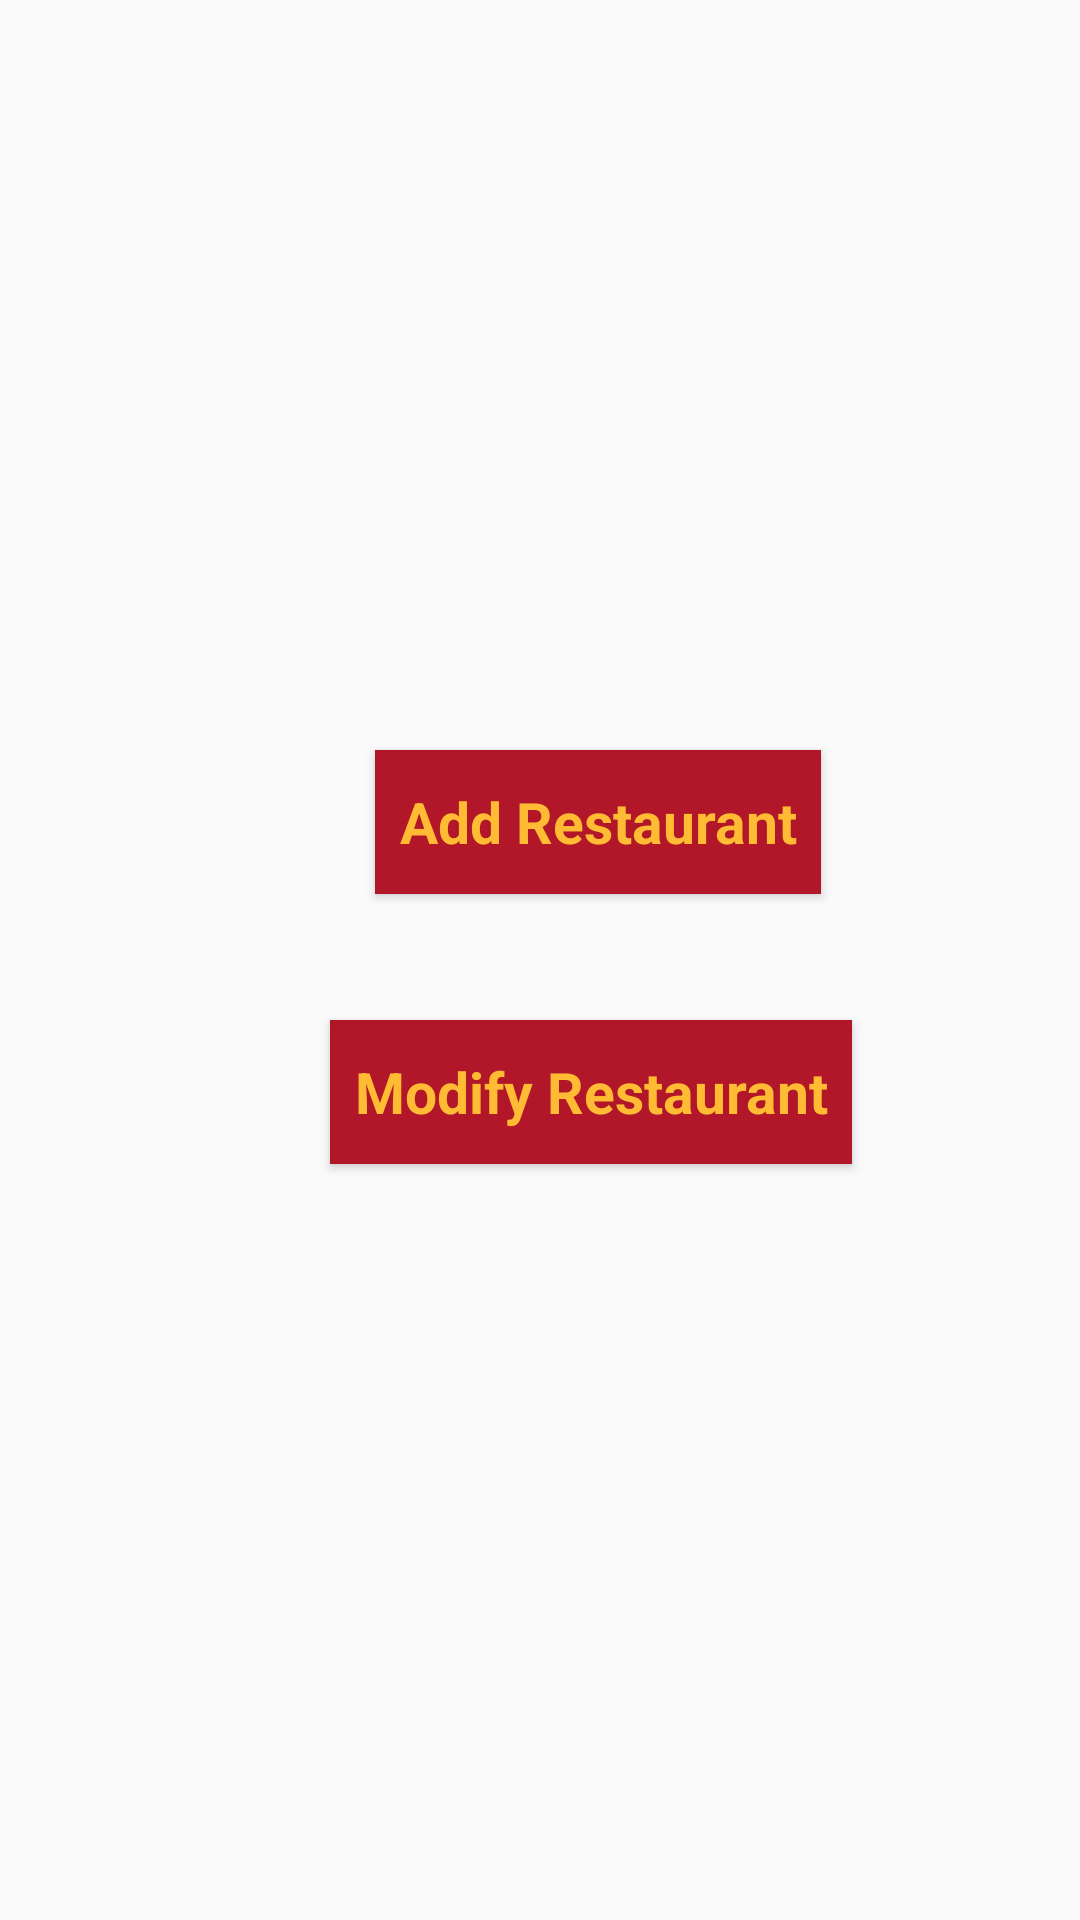

The Android layout XML behind this screen, and the referenced resources:
<!-- AndroidManifest.xml: application theme AppTheme -->
<!-- res/layout/activity_owner_profile.xml -->
<?xml version="1.0" encoding="utf-8"?>
<RelativeLayout xmlns:android="http://schemas.android.com/apk/res/android"
    xmlns:tools="http://schemas.android.com/tools"
    android:id="@+id/activity_user_activity"
    android:layout_width="match_parent"
    android:layout_height="match_parent"
    android:background="@drawable/add"
    android:clickable="false"
    tools:context="com.example.foodie_buddy.ownerProfile">

    <Button
        android:id="@+id/adr"
        style="@android:style/Widget.Button"
        android:layout_width="wrap_content"
        android:layout_height="wrap_content"
        android:layout_marginLeft="125dp"
        android:layout_marginTop="250dp"
        android:background="@color/colorPrimaryDark"
        android:onClick="addRestaurant"
        android:padding="8dp"
        android:text="Add Restaurant"
        android:textColor="@android:color/holo_orange_light"
        android:textSize="19sp"
        android:textStyle="normal|bold"
        tools:layout_editor_absoluteX="102dp"
        tools:layout_editor_absoluteY="168dp" />

    <Button
        android:id="@+id/chr"
        style="@android:style/Widget.Button"
        android:layout_width="wrap_content"
        android:layout_height="wrap_content"
        android:layout_marginLeft="110dp"
        android:layout_marginTop="340dp"
        android:background="@color/colorPrimaryDark"
        android:onClick="changeRestaurant"
        android:padding="8dp"
        android:text="Modify Restaurant"
        android:textColor="@android:color/holo_orange_light"
        android:textSize="19sp"
        android:textStyle="normal|bold"
        tools:layout_editor_absoluteX="102dp"
        tools:layout_editor_absoluteY="168dp" />

</RelativeLayout>
<!-- resources referenced by this layout -->
<resources>
  <color name="colorPrimaryDark">#B11729</color>
  <style name="AppTheme" parent="Theme.AppCompat.Light.DarkActionBar">
      
      <item name="colorPrimary">@color/design_default_color_primary</item>
      <item name="colorPrimaryDark">@color/colorPrimaryDark</item>
      <item name="colorAccent">@color/colorAccent</item>
      <item name="android:actionOverflowButtonStyle">@style/CustomIcon</item>
    </style>
  <color name="colorAccent">#D81B60</color>
  <style name="CustomIcon" parent="@android:style/Widget.Holo.Light.ActionButton.Overflow">
      <item name="android:src">@drawable/ic_itemlist</item>
    </style>
  <!-- drawable ic_itemlist (drawable) -->
  <vector android:height="24dp" android:tint="#222250"
      android:viewportHeight="24.0" android:viewportWidth="24.0"
      android:width="24dp" xmlns:android="http://schemas.android.com/apk/res/android">
      <path android:fillColor="#FF000000" android:pathData="M4,15h16v-2L4,13v2zM4,19h16v-2L4,17v2zM4,11h16L20,9L4,9v2zM4,5v2h16L20,5L4,5z"/>
  </vector>
</resources>
